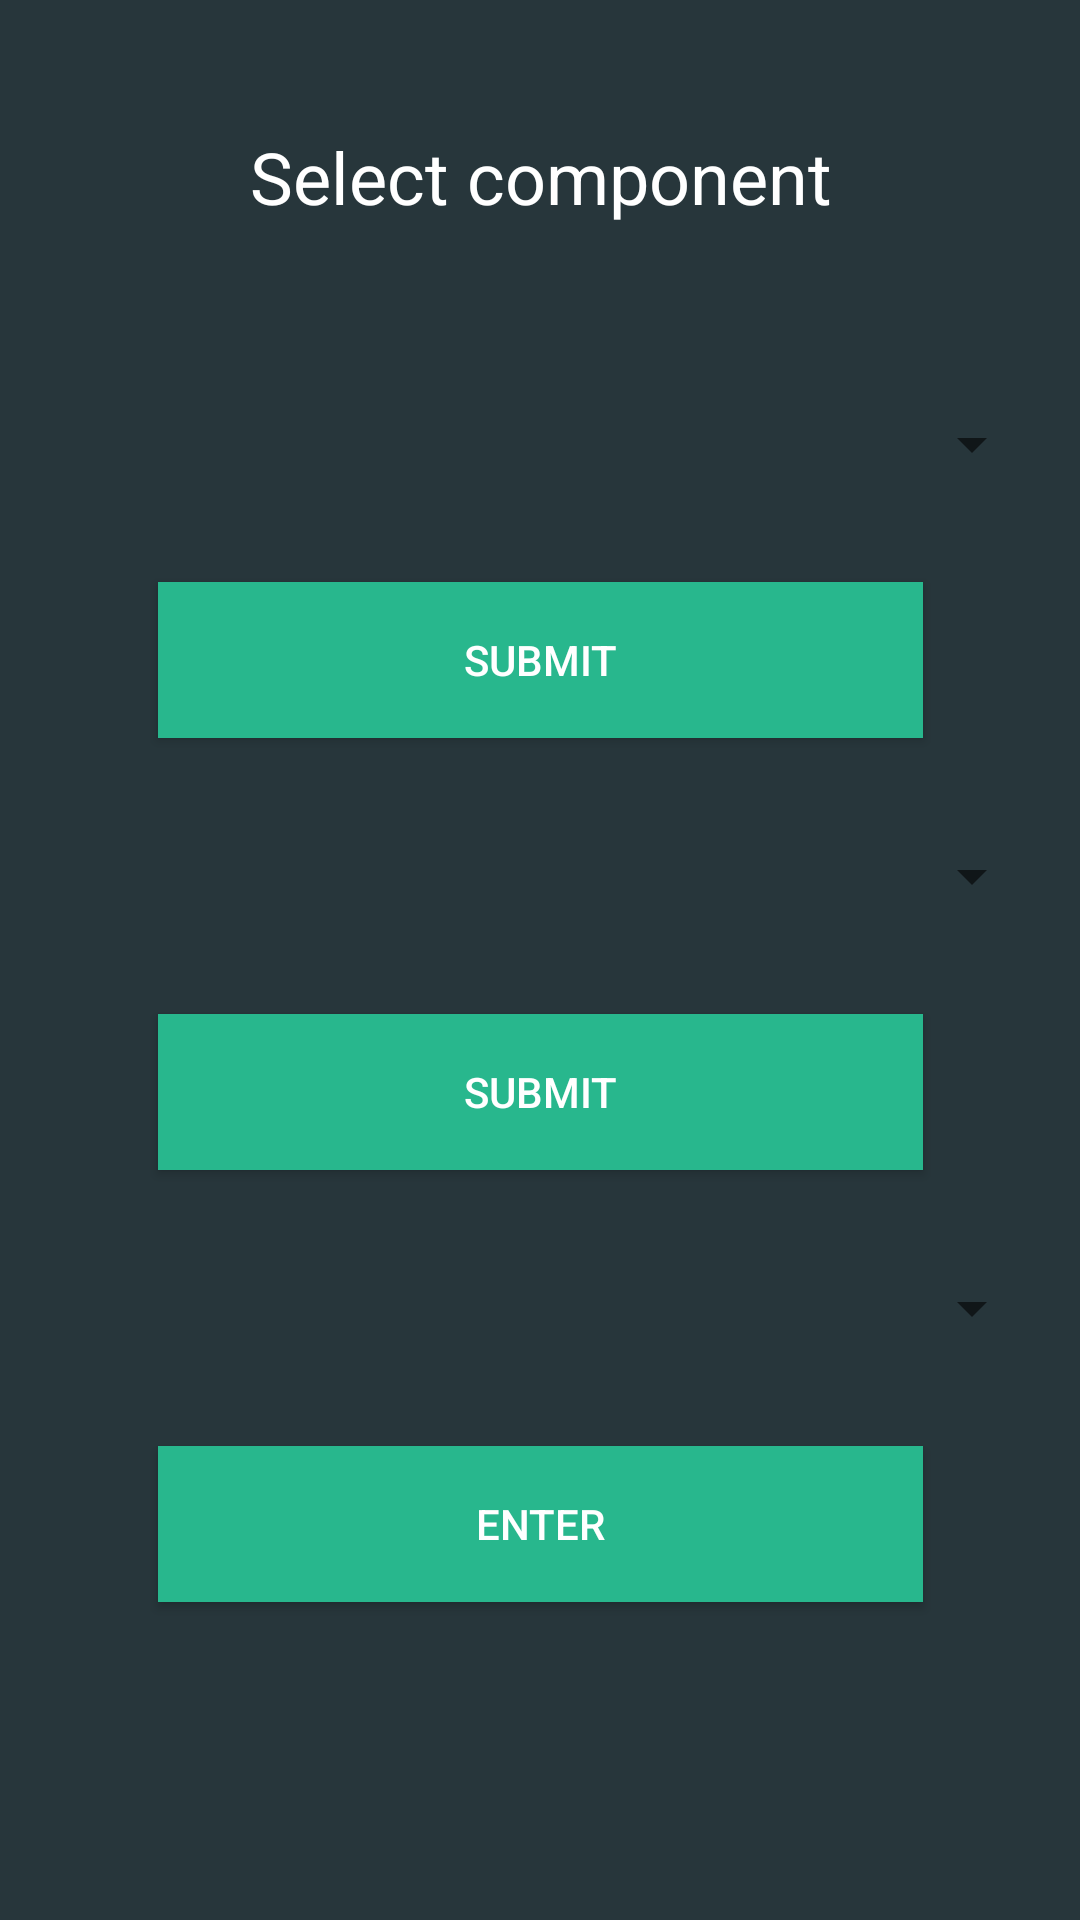

Layout XML and referenced resources for this Android screen:
<!-- AndroidManifest.xml: application theme Theme.AppCompat.Light.NoActionBar -->
<!-- res/layout/activity_component.xml -->
<?xml version="1.0" encoding="utf-8"?>
<androidx.constraintlayout.widget.ConstraintLayout xmlns:android="http://schemas.android.com/apk/res/android"
    xmlns:app="http://schemas.android.com/apk/res-auto"
    xmlns:tools="http://schemas.android.com/tools"
    android:layout_width="match_parent"
    android:layout_height="match_parent"
    android:background="#27363b"
    tools:context=".component">

    <TextView
        android:id="@+id/editText"
        android:layout_width="413dp"
        android:layout_height="86dp"
        android:layout_marginTop="16dp"
        android:gravity="center"
        android:text="Select component"
        android:textColor="#FFFFFF"
        android:textSize="24dp"
        app:layout_constraintEnd_toEndOf="parent"
        app:layout_constraintStart_toStartOf="parent"
        app:layout_constraintTop_toTopOf="parent" />

    <Spinner
        android:popupBackground="#27363b"
        android:id="@+id/spinner01"
        android:layout_width="336dp"
        android:layout_height="52dp"
        android:layout_marginTop="20dp"
        app:layout_constraintEnd_toEndOf="parent"
        app:layout_constraintStart_toStartOf="parent"
        app:layout_constraintTop_toBottomOf="@+id/editText" />

    <Button
        android:id="@+id/button1"
        android:layout_width="255dp"
        android:layout_height="52dp"
        android:layout_marginTop="20dp"
        android:background="#28b78d"
        android:onClick="Se1"
        android:text="submit"
        android:textColor="#ffffff"
        app:layout_constraintEnd_toEndOf="parent"
        app:layout_constraintStart_toStartOf="parent"
        app:layout_constraintTop_toBottomOf="@+id/spinner01" />


    <Spinner
        android:popupBackground="#27363b"
        android:id="@+id/spinner2"
        android:layout_width="336dp"
        android:layout_height="52dp"
        android:layout_marginTop="20dp"
        app:layout_constraintEnd_toEndOf="parent"
        app:layout_constraintStart_toStartOf="parent"
        app:layout_constraintTop_toBottomOf="@+id/button1" />

    <Button
        android:background="#28b78d"
        android:id="@+id/button2"
        android:layout_width="255dp"
        android:layout_height="52dp"
        android:layout_marginTop="20dp"
        android:onClick="Se2"
        android:text="submit"
        app:layout_constraintEnd_toEndOf="parent"
        app:layout_constraintStart_toStartOf="parent"
        app:layout_constraintTop_toBottomOf="@+id/spinner2"
        tools:ignore="MissingConstraints"
        android:textColor="#FFFFFF"/>

    <Button
        android:background="#28b78d"
        android:id="@+id/button3"
        android:layout_width="255dp"
        android:layout_height="52dp"
        android:layout_marginTop="20dp"
        android:onClick="enter"
        android:text="Enter"
        android:textColor="#FFFFFF"
        app:layout_constraintEnd_toEndOf="parent"
        app:layout_constraintStart_toStartOf="parent"
        app:layout_constraintTop_toBottomOf="@+id/spinner3" />

    <Spinner
        android:popupBackground="#27363b"
        android:id="@+id/spinner3"
        android:layout_width="336dp"
        android:layout_height="52dp"
        android:layout_marginTop="20dp"
        android:layout_marginBottom="20dp"
        app:layout_constraintEnd_toEndOf="parent"
        app:layout_constraintStart_toStartOf="parent"
        app:layout_constraintTop_toBottomOf="@+id/button2"
        tools:ignore="MissingConstraints" />
</androidx.constraintlayout.widget.ConstraintLayout>
<!-- resources referenced by this layout -->
<resources>

</resources>
